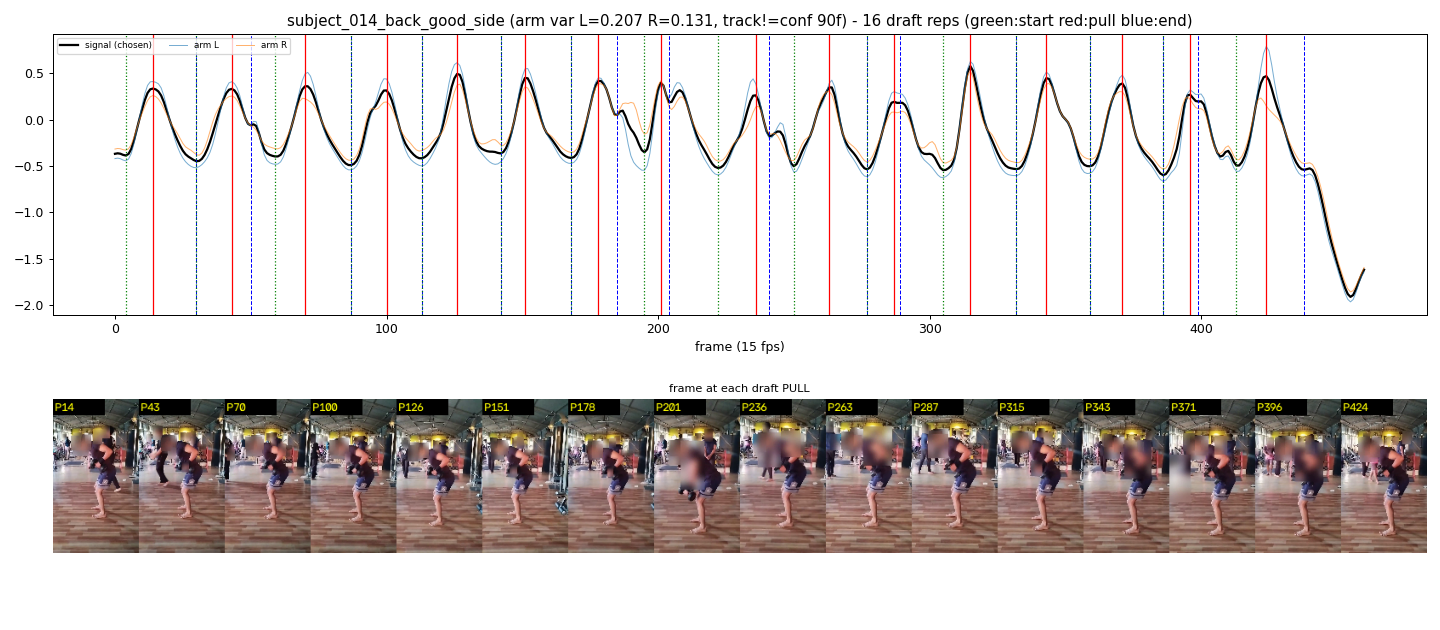

The table this chart was drawn from, first rows:
start_frame, pull_frame, end_frame
4, 14, 30
30, 43, 50
59, 70, 87
87, 100, 113
113, 126, 142
142, 151, 168
168, 178, 185
195, 201, 204
222, 236, 241
250, 263, 277
277, 287, 289
305, 315, 332
332, 343, 359
359, 371, 386
386, 396, 399
413, 424, 438
